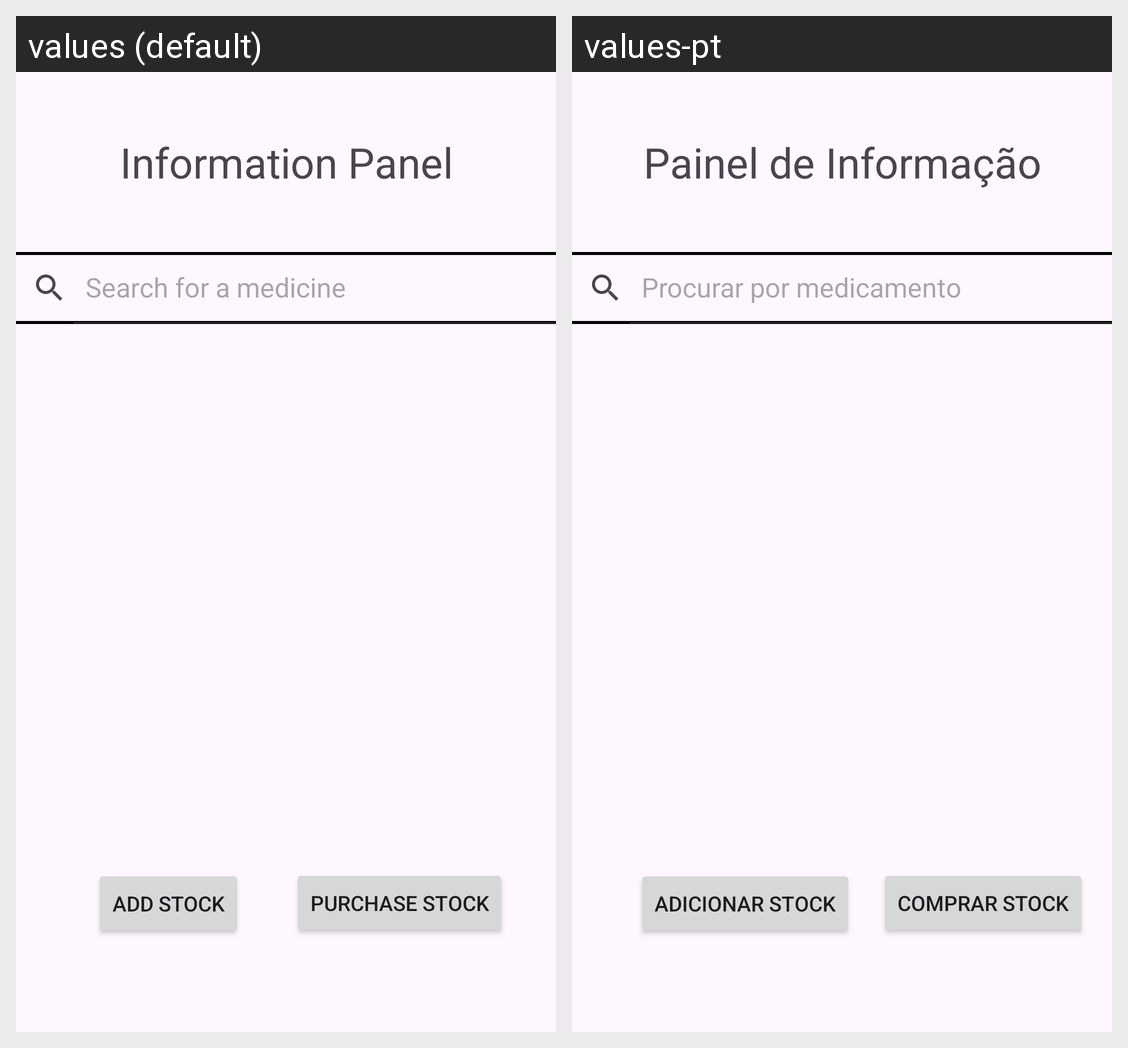

Strings drawn on this Android screen and how each of the app's shown locales translates them:
Android screen res/layout/activity_pharmacy_information.xml rendered under 2 locales, left to right: values (default), values-pt. Device: Nexus 5 (rendered at 1080×1920; each locale shown at half size, 540×960, under a caption strip naming it); theme Theme.PharmacIST.
Strings drawn on this screen, with the default value and each locale's value (text and hints the layout hard-codes, and strings that could not be matched under every locale, appear in the picture but are not listed):

default_info_panel
  values: Information Panel
  values-pt: Painel de Informação

search_for_a_medicine
  values: Search for a medicine
  values-pt: Procurar por medicamento

btn_add_stock
  values: Add Stock
  values-pt: Adicionar Stock

btn_purchase_stock
  values: Purchase Stock
  values-pt: Comprar Stock
